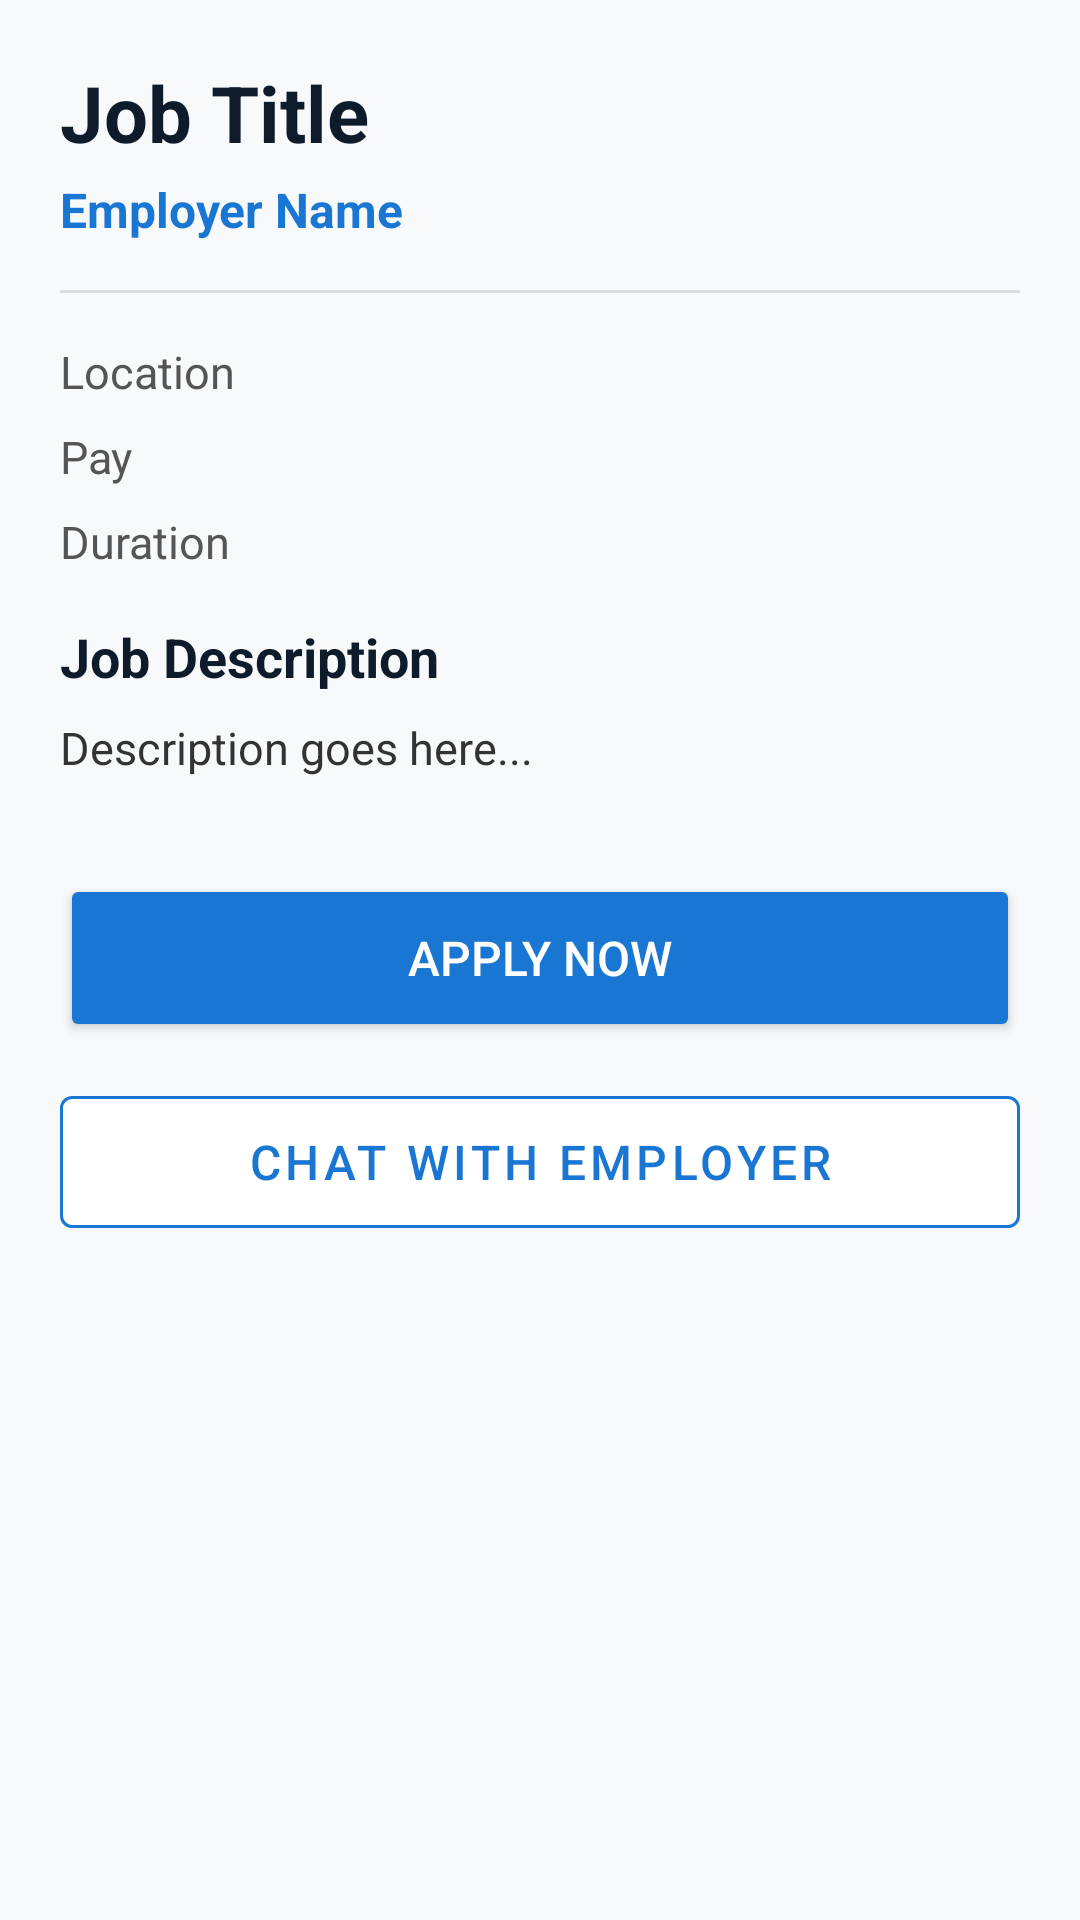

Reconstruct the res/layout file that produces this screen, plus the resources it refers to.
<!-- AndroidManifest.xml: application theme Theme.HireMeApp -->
<!-- res/layout/activity_job_detail.xml -->
<?xml version="1.0" encoding="utf-8"?>
<ScrollView xmlns:android="http://schemas.android.com/apk/res/android"
    android:layout_width="match_parent"
    android:layout_height="match_parent"
    android:background="#F8F9FA">

    <LinearLayout
        android:layout_width="match_parent"
        android:layout_height="wrap_content"
        android:orientation="vertical"
        android:padding="20dp">

        <TextView
            android:id="@+id/tvTitle"
            android:layout_width="match_parent"
            android:layout_height="wrap_content"
            android:textSize="26sp"
            android:textStyle="bold"
            android:textColor="#0D1B2A"
            android:text="Job Title"/>

        <TextView
            android:id="@+id/tvEmployer"
            android:layout_width="match_parent"
            android:layout_height="wrap_content"
            android:textSize="16sp"
            android:textColor="#1976D2"
            android:textStyle="bold"
            android:layout_marginTop="4dp"
            android:text="Employer Name"/>

        <View
            android:layout_width="match_parent"
            android:layout_height="1dp"
            android:background="#DDDDDD"
            android:layout_marginTop="16dp"
            android:layout_marginBottom="16dp"/>

        <TextView
            android:id="@+id/tvLocation"
            android:layout_width="match_parent"
            android:layout_height="wrap_content"
            android:textSize="15sp"
            android:textColor="#555555"
            android:layout_marginBottom="8dp"
            android:text="Location"/>

        <TextView
            android:id="@+id/tvPay"
            android:layout_width="match_parent"
            android:layout_height="wrap_content"
            android:textSize="15sp"
            android:textColor="#555555"
            android:layout_marginBottom="8dp"
            android:text="Pay"/>

        <TextView
            android:id="@+id/tvDuration"
            android:layout_width="match_parent"
            android:layout_height="wrap_content"
            android:textSize="15sp"
            android:textColor="#555555"
            android:layout_marginBottom="16dp"
            android:text="Duration"/>

        <TextView
            android:text="Job Description"
            android:textSize="18sp"
            android:textStyle="bold"
            android:textColor="#0D1B2A"
            android:layout_width="wrap_content"
            android:layout_height="wrap_content"
            android:layout_marginBottom="8dp"/>

        <TextView
            android:id="@+id/tvDescription"
            android:layout_width="match_parent"
            android:layout_height="wrap_content"
            android:textSize="15sp"
            android:textColor="#333333"
            android:lineSpacingExtra="4dp"
            android:text="Description goes here..."/>

        <LinearLayout
            android:layout_width="match_parent"
            android:layout_height="wrap_content"
            android:orientation="vertical"
            android:layout_marginTop="32dp">

            <Button
                android:id="@+id/btnApply"
                android:layout_width="match_parent"
                android:layout_height="56dp"
                android:text="Apply Now"
                android:textSize="16sp"
                android:backgroundTint="#1976D2"
                android:textColor="@android:color/white"
                android:layout_marginBottom="12dp"/>

            <com.google.android.material.button.MaterialButton
                android:id="@+id/btnChat"
                android:layout_width="match_parent"
                android:layout_height="56dp"
                android:text="Chat with Employer"
                android:textSize="16sp"
                app:backgroundTint="#FFFFFF"
                android:textColor="#1976D2"
                app:strokeColor="#1976D2"
                app:strokeWidth="1dp"
                style="@style/Widget.MaterialComponents.Button.OutlinedButton"
                xmlns:app="http://schemas.android.com/apk/res-auto"/>

            <Button
                android:id="@+id/btnDeleteJob"
                android:layout_width="match_parent"
                android:layout_height="56dp"
                android:text="Delete Job"
                android:textSize="16sp"
                android:backgroundTint="#D32F2F"
                android:textColor="@android:color/white"
                android:layout_marginTop="12dp"
                android:visibility="gone"/>

        </LinearLayout>

    </LinearLayout>

</ScrollView>
<!-- resources referenced by this layout -->
<resources>
  <style name="Theme.HireMeApp" parent="Base.Theme.HireMeApp" />
  <style name="Base.Theme.HireMeApp" parent="Theme.Material3.DayNight.NoActionBar">
          
          
      </style>
</resources>
